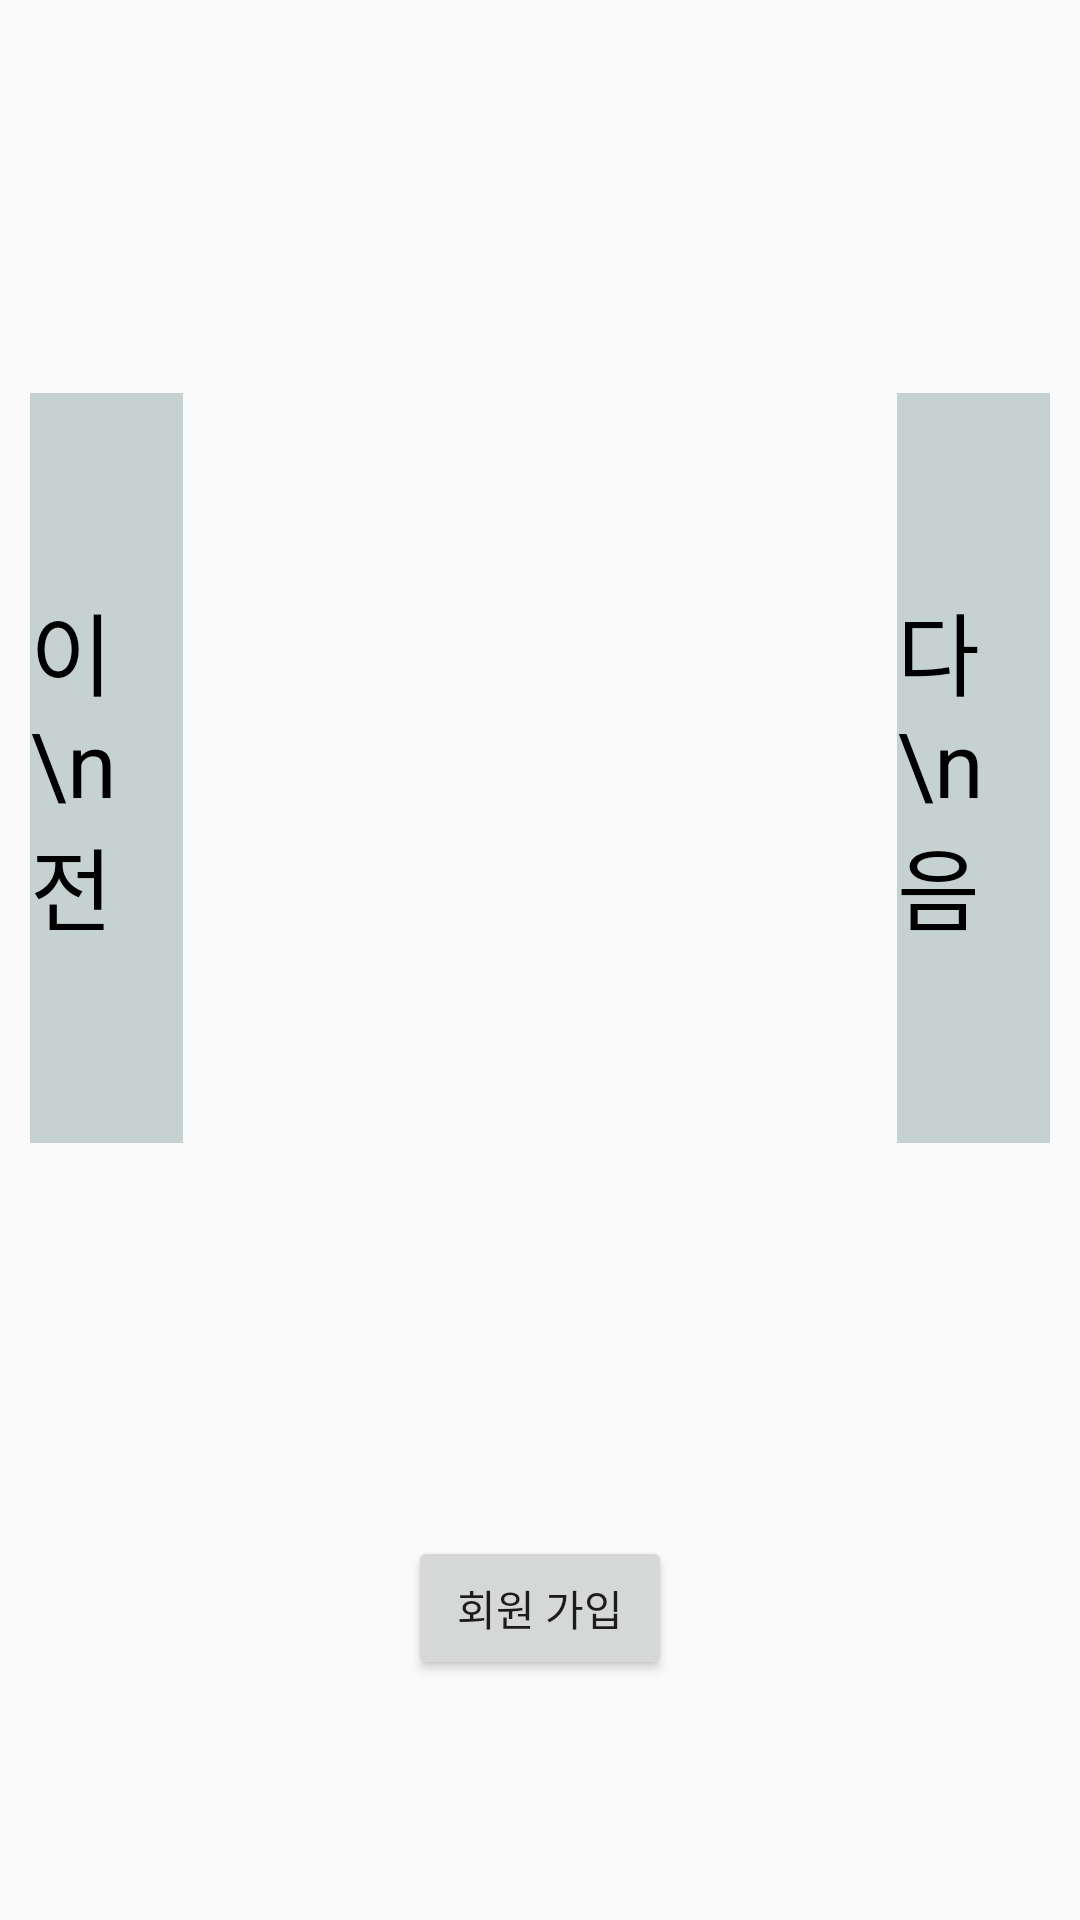

The Android layout XML behind this screen, and the referenced resources:
<!-- AndroidManifest.xml: activity theme AppTheme.NoActionBar -->
<!-- res/layout/activity_image_select.xml -->
<?xml version="1.0" encoding="utf-8"?>
<LinearLayout xmlns:android="http://schemas.android.com/apk/res/android"
    xmlns:tools="http://schemas.android.com/tools"
    android:layout_width="match_parent"
    android:layout_height="match_parent"
    tools:context="com.semi.sopt_19th_2.ImageSelectActivity"
    android:orientation="vertical"
    android:weightSum="10">

    <LinearLayout
        android:layout_width="match_parent"
        android:layout_height="0dp"
        android:layout_weight="8"
        android:weightSum="10"
        android:paddingLeft="10dp"
        android:paddingRight="10dp"
        android:gravity="center">

        <LinearLayout
            android:id="@+id/preImgBtn"
            android:layout_width="0dp"
            android:layout_height="250dp"
            android:layout_weight="1.5"
            android:gravity="center"
            android:background="#C6D2D2">

            <TextView
                android:layout_width="wrap_content"
                android:layout_height="wrap_content"
                android:textColor="#000000"
                android:textSize="30sp"
                android:text="이\n전"/>
        </LinearLayout>
        
        <LinearLayout
            android:layout_width="0dp"
            android:layout_height="250dp"
            android:layout_weight="7"
            android:gravity="center">

            <ImageView
                android:id="@+id/gitImage"
                android:layout_width="wrap_content"
                android:layout_height="wrap_content"
                android:src="@drawable/ic__teach_mypage"/>
            
        </LinearLayout>

        <LinearLayout
            android:id="@+id/nextImgBtn"
            android:layout_width="0dp"
            android:layout_height="250dp"
            android:layout_weight="1.5"
            android:gravity="center"
            android:background="#C6D2D2">

            <TextView
                android:layout_width="wrap_content"
                android:layout_height="wrap_content"
                android:textColor="#000000"
                android:textSize="30sp"
                android:text="다\n음"/>
        </LinearLayout>

    </LinearLayout>
    <LinearLayout
        android:layout_width="match_parent"
        android:layout_height="0dp"
        android:layout_weight="2"
        android:gravity="center_horizontal">
        <Button
            android:id="@+id/registerBtn"
            android:layout_width="wrap_content"
            android:layout_height="wrap_content"
            android:text="회원 가입"/>
    </LinearLayout>
</LinearLayout>
<!-- resources referenced by this layout -->
<resources>
  <style name="AppTheme.NoActionBar">
          <item name="windowActionBar">false</item>
          <item name="windowNoTitle">true</item>
      </style>
</resources>
